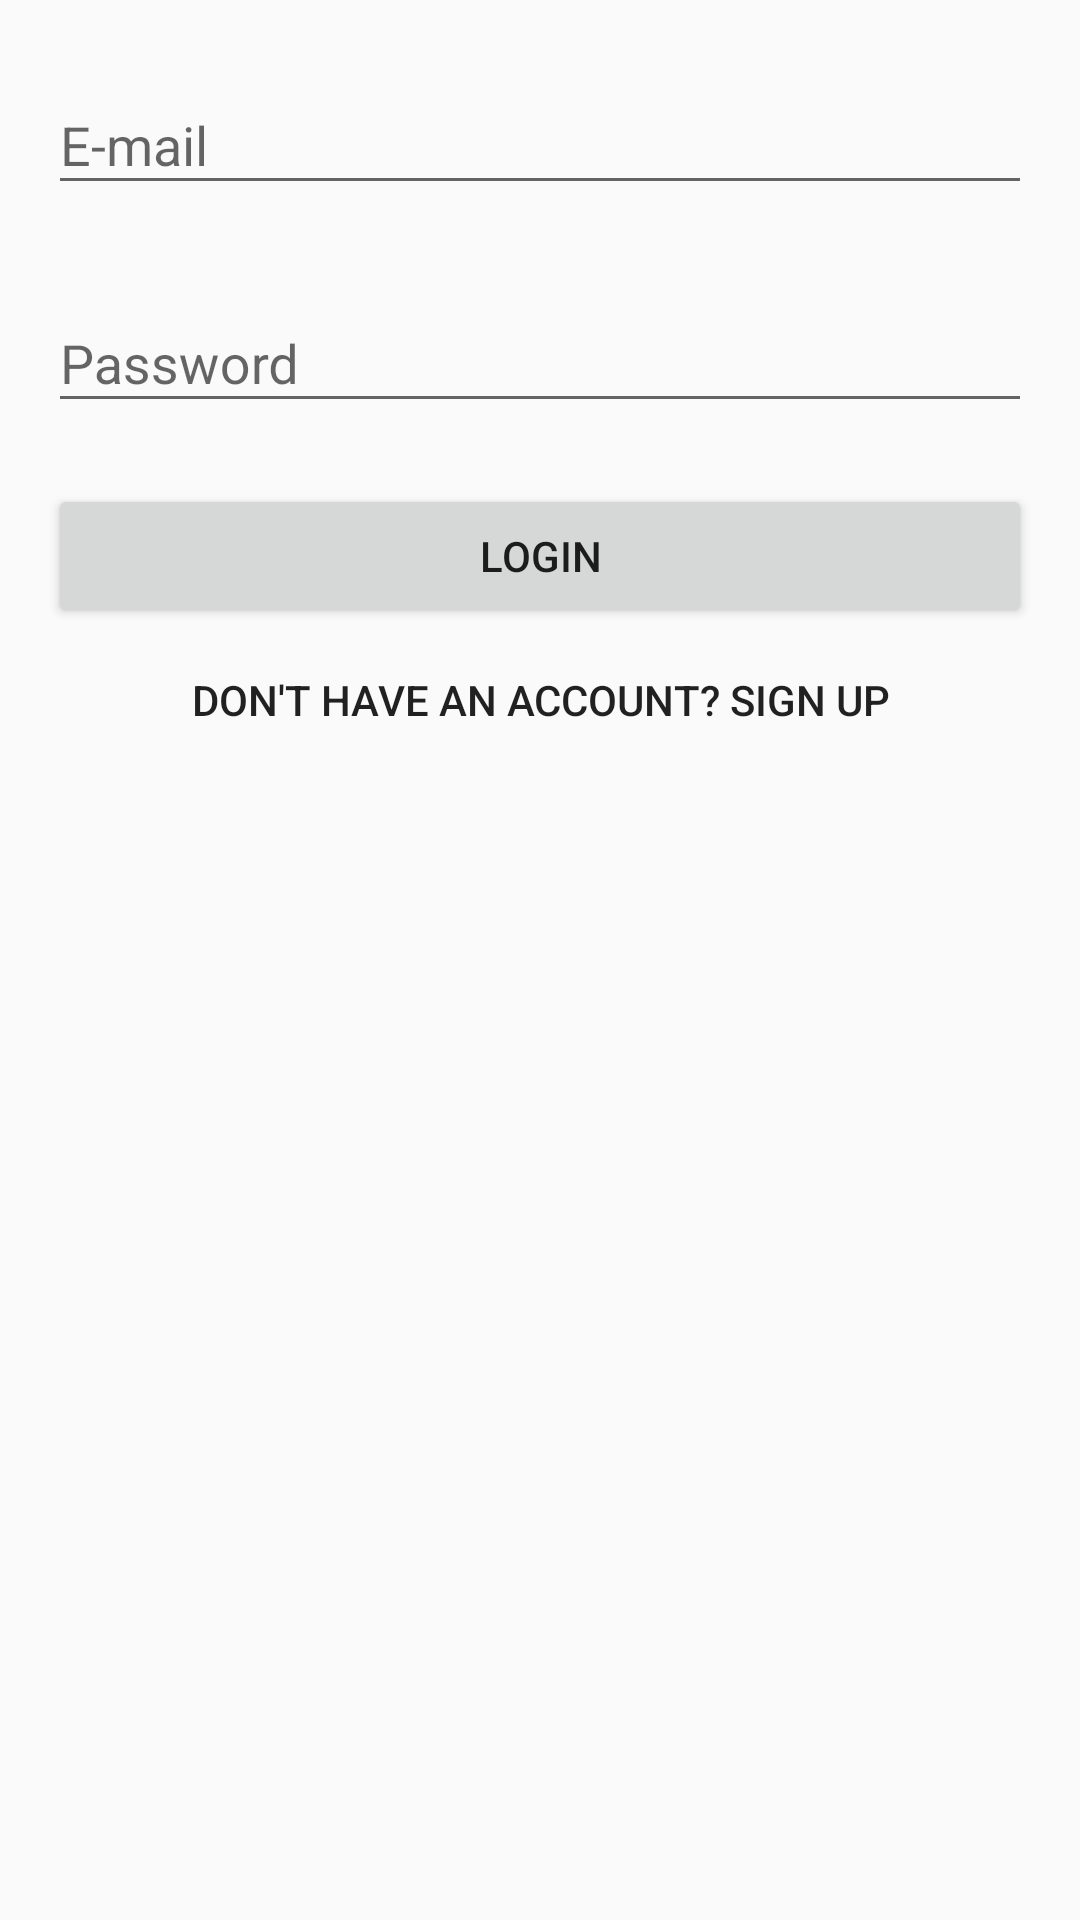

The Android layout XML behind this screen, and the referenced resources:
<!-- AndroidManifest.xml: application theme AppTheme.NoActionBar -->
<!-- res/layout/fragment_login.xml -->
<?xml version="1.0" encoding="utf-8"?>
<ScrollView
    xmlns:android="http://schemas.android.com/apk/res/android"
    xmlns:app="http://schemas.android.com/apk/res-auto"
    xmlns:tools="http://schemas.android.com/tools"
    android:layout_width="match_parent"
    android:layout_height="match_parent"
    app:layout_behavior="@string/appbar_scrolling_view_behavior"
    tools:context=".activities.LoginActivity">

    <LinearLayout
        android:layout_width="match_parent"
        android:layout_height="wrap_content"
        android:orientation="vertical"
        android:padding="@dimen/fragment_padding">

        <include layout="@layout/view_input_email" />

        <include layout="@layout/view_input_password" />

        <LinearLayout
            android:layout_width="match_parent"
            android:layout_height="wrap_content"
            android:orientation="vertical"
            android:gravity="center_horizontal">

            <include
                layout="@layout/view_progress_bar"
                android:visibility="gone" />

            <android.support.v7.widget.AppCompatButton
                android:id="@+id/button_login"
                android:layout_width="match_parent"
                android:layout_height="wrap_content"
                android:text="@string/login" />

        </LinearLayout>

        <android.support.v7.widget.AppCompatButton
            android:id="@+id/button_sign_up"
            android:layout_width="match_parent"
            android:layout_height="wrap_content"
            style="?attr/borderlessButtonStyle"
            android:text="@string/dont_have_an_account_sign_up" />

    </LinearLayout>

</ScrollView>
<!-- res/layout/view_input_email.xml (included above) -->
<?xml version="1.0" encoding="utf-8"?>
<android.support.design.widget.TextInputLayout
    xmlns:android="http://schemas.android.com/apk/res/android"
    xmlns:app="http://schemas.android.com/apk/res-auto"
    android:id="@+id/input_email_layout"
    android:layout_width="match_parent"
    android:layout_height="wrap_content"
    app:errorEnabled="true">

    <android.support.design.widget.TextInputEditText
        android:id="@+id/input_email"
        android:layout_width="match_parent"
        android:layout_height="wrap_content"
        android:maxLines="1"
        android:singleLine="true"
        android:imeOptions="flagNoExtractUi"
        android:hint="@string/email" />

</android.support.design.widget.TextInputLayout>
<!-- res/layout/view_input_password.xml (included above) -->
<?xml version="1.0" encoding="utf-8"?>
<android.support.design.widget.TextInputLayout
    xmlns:android="http://schemas.android.com/apk/res/android"
    xmlns:app="http://schemas.android.com/apk/res-auto"
    android:id="@+id/input_password_layout"
    android:layout_width="match_parent"
    android:layout_height="wrap_content"
    app:errorEnabled="true">

    <android.support.design.widget.TextInputEditText
        android:id="@+id/input_password"
        android:layout_width="match_parent"
        android:layout_height="wrap_content"
        android:maxLines="1"
        android:inputType="textPassword"
        android:singleLine="true"
        android:imeOptions="flagNoExtractUi"
        android:hint="@string/password" />

</android.support.design.widget.TextInputLayout>
<!-- res/layout/view_progress_bar.xml (included above) -->
<?xml version="1.0" encoding="utf-8"?>
<ProgressBar
    xmlns:android="http://schemas.android.com/apk/res/android"
    android:id="@+id/progress_bar"
    android:layout_width="wrap_content"
    android:layout_height="wrap_content"
    android:indeterminate="true" />
<!-- resources referenced by this layout -->
<resources>
  <dimen name="fragment_padding">16dp</dimen>
  <string name="dont_have_an_account_sign_up">Don\'t have an account? Sign Up</string>
  <string name="email">E-mail</string>
  <string name="login">Login</string>
  <string name="password">Password</string>
  <style name="AppTheme.NoActionBar">
          <item name="windowActionBar">false</item>
          <item name="windowNoTitle">true</item>
      </style>
</resources>
